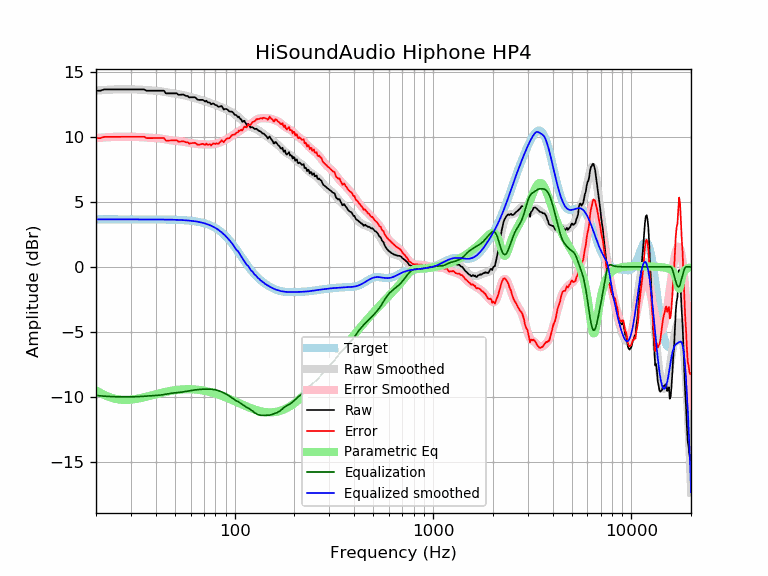

The file beside this chart, header and first rows:
frequency, raw, error, smoothed, error_smoothed, equalization, parametric_eq, equalized_raw, equalized_smoothed, target
20, 13.54, 9.89, 13.55, 9.90, -9.90, -9.49, 3.64, 3.65, 3.65
21, 13.54, 9.89, 13.57, 9.93, -9.93, -9.69, 3.61, 3.65, 3.65
22, 13.64, 9.99, 13.60, 9.95, -9.95, -9.85, 3.69, 3.65, 3.65
23, 13.64, 9.99, 13.61, 9.97, -9.97, -9.98, 3.67, 3.65, 3.65
24, 13.64, 9.99, 13.63, 9.98, -9.98, -10.08, 3.66, 3.65, 3.65
25, 13.64, 9.99, 13.64, 9.99, -9.99, -10.15, 3.65, 3.65, 3.65
26, 13.64, 9.99, 13.65, 10.00, -10.00, -10.20, 3.64, 3.65, 3.65
27, 13.64, 9.99, 13.65, 10.00, -10.00, -10.22, 3.64, 3.65, 3.65
28, 13.64, 9.99, 13.65, 10.00, -10.00, -10.23, 3.64, 3.65, 3.65
29, 13.64, 9.99, 13.65, 10.00, -10.00, -10.23, 3.64, 3.65, 3.65
30, 13.64, 9.99, 13.65, 10.00, -10.00, -10.21, 3.64, 3.65, 3.65
31, 13.64, 9.99, 13.64, 10.00, -10.00, -10.19, 3.64, 3.65, 3.65
32, 13.64, 9.99, 13.63, 9.99, -9.99, -10.15, 3.65, 3.65, 3.65
33, 13.64, 9.99, 13.62, 9.98, -9.98, -10.12, 3.66, 3.65, 3.65
34, 13.64, 9.99, 13.61, 9.97, -9.97, -10.07, 3.67, 3.65, 3.65
35, 13.64, 10.00, 13.60, 9.95, -9.95, -10.03, 3.69, 3.64, 3.64
36, 13.54, 9.89, 13.59, 9.94, -9.94, -9.98, 3.59, 3.64, 3.64
37, 13.54, 9.90, 13.57, 9.93, -9.93, -9.94, 3.61, 3.64, 3.64
38, 13.54, 9.90, 13.56, 9.92, -9.92, -9.89, 3.62, 3.64, 3.64
39, 13.54, 9.90, 13.55, 9.91, -9.91, -9.85, 3.63, 3.64, 3.64
40, 13.54, 9.90, 13.54, 9.90, -9.90, -9.80, 3.64, 3.64, 3.64
41, 13.54, 9.90, 13.53, 9.89, -9.89, -9.76, 3.65, 3.64, 3.64
42, 13.54, 9.90, 13.51, 9.87, -9.87, -9.72, 3.67, 3.64, 3.64
43, 13.54, 9.90, 13.48, 9.85, -9.85, -9.68, 3.69, 3.64, 3.64
44, 13.54, 9.91, 13.46, 9.82, -9.82, -9.65, 3.72, 3.63, 3.63
45, 13.33, 9.70, 13.43, 9.79, -9.79, -9.62, 3.54, 3.63, 3.63
46, 13.34, 9.71, 13.40, 9.77, -9.77, -9.58, 3.57, 3.63, 3.63
47, 13.34, 9.71, 13.37, 9.74, -9.74, -9.56, 3.60, 3.63, 3.63
48, 13.34, 9.72, 13.35, 9.72, -9.72, -9.53, 3.62, 3.62, 3.62
49, 13.34, 9.72, 13.33, 9.71, -9.71, -9.51, 3.63, 3.62, 3.62
50, 13.34, 9.72, 13.31, 9.69, -9.69, -9.49, 3.65, 3.62, 3.62
51, 13.34, 9.73, 13.29, 9.68, -9.68, -9.47, 3.66, 3.61, 3.61
52, 13.23, 9.63, 13.27, 9.67, -9.67, -9.45, 3.56, 3.61, 3.61
53, 13.23, 9.63, 13.25, 9.65, -9.65, -9.44, 3.57, 3.60, 3.60
54, 13.24, 9.64, 13.23, 9.64, -9.64, -9.43, 3.60, 3.59, 3.59
55, 13.25, 9.66, 13.21, 9.62, -9.62, -9.42, 3.63, 3.59, 3.59
56, 13.19, 9.61, 13.18, 9.60, -9.60, -9.42, 3.60, 3.58, 3.58
57, 13.14, 9.57, 13.15, 9.58, -9.58, -9.41, 3.56, 3.57, 3.57
58, 13.14, 9.58, 13.12, 9.56, -9.56, -9.41, 3.58, 3.56, 3.56
59, 13.02, 9.47, 13.09, 9.54, -9.54, -9.41, 3.48, 3.55, 3.55
60, 13.04, 9.50, 13.06, 9.52, -9.52, -9.42, 3.52, 3.54, 3.54
61, 13.04, 9.51, 13.03, 9.50, -9.50, -9.42, 3.53, 3.53, 3.53
62, 13.04, 9.52, 13.00, 9.49, -9.49, -9.43, 3.55, 3.51, 3.51
63, 13.04, 9.54, 12.97, 9.47, -9.47, -9.43, 3.57, 3.50, 3.50
64, 12.95, 9.47, 12.94, 9.46, -9.46, -9.44, 3.50, 3.48, 3.48
65, 12.85, 9.39, 12.91, 9.44, -9.44, -9.45, 3.41, 3.47, 3.47
66, 12.84, 9.39, 12.88, 9.43, -9.43, -9.47, 3.40, 3.45, 3.45
67, 12.84, 9.41, 12.85, 9.42, -9.42, -9.48, 3.41, 3.43, 3.43
68, 12.84, 9.43, 12.82, 9.42, -9.42, -9.49, 3.42, 3.41, 3.41
69, 12.84, 9.45, 12.80, 9.41, -9.41, -9.51, 3.42, 3.38, 3.38
70, 12.77, 9.42, 12.77, 9.41, -9.41, -9.53, 3.36, 3.36, 3.36
71, 12.70, 9.37, 12.74, 9.41, -9.41, -9.55, 3.29, 3.33, 3.33
72, 12.78, 9.47, 12.71, 9.41, -9.41, -9.57, 3.37, 3.30, 3.30
73, 12.64, 9.37, 12.67, 9.40, -9.40, -9.59, 3.24, 3.27, 3.27
74, 12.63, 9.40, 12.64, 9.40, -9.40, -9.61, 3.23, 3.24, 3.24
75, 12.63, 9.43, 12.61, 9.41, -9.41, -9.63, 3.22, 3.20, 3.20
76, 12.49, 9.33, 12.57, 9.41, -9.41, -9.65, 3.08, 3.16, 3.16
77, 12.53, 9.41, 12.54, 9.42, -9.42, -9.68, 3.11, 3.12, 3.12
78, 12.57, 9.49, 12.51, 9.43, -9.43, -9.70, 3.14, 3.08, 3.08
79, 12.51, 9.47, 12.48, 9.44, -9.44, -9.73, 3.06, 3.03, 3.03
... 553 more rows
